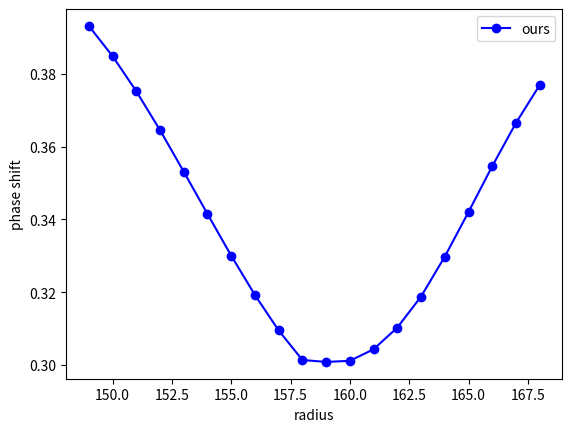

Write the Python code that produced this figure.
import numpy as np
import matplotlib.pyplot as plt

radii = np.arange(149,169)

phi = np.array([1.235163281494783, 1.2090714764691635,
                1.1787679451151407, 1.1451847086635345,
                1.1093315970881696, 1.0727982668931104,
                1.0368108556864222, 1.00281088750689,
                0.9722228421559183, 0.9467198592747457,
                0.945078431463, 0.946022349384, 0.956025915623,
                0.974765339254, 1.00154926084, 1.03602310367,
                1.07454319835, 1.11410748799, 1.15143827078,
                1.18419215759])
phi = phi/np.pi
phistd = np.array([-0.681383, -0.667245, -0.649883, -0.627918,
                   -0.59994, -0.560672, -0.504711, -0.419402,
                   -0.267916, -0.0112389, 0.355788, 0.648312,
                   0.81706, 0.916799, 0.981776, -0.974982, -
                   0.942131, -0.91855, -0.901423,
                   -0.887524])
phistd = (phistd + 2) % 2

plt.plot(radii, phi, marker='o', color='b', label='ours')
#plt.plot(radii ,phistd, marker='o', color='r', label='theirs')
plt.xlabel('radius')
plt.ylabel('phase shift')
plt.legend()
plt.show()
